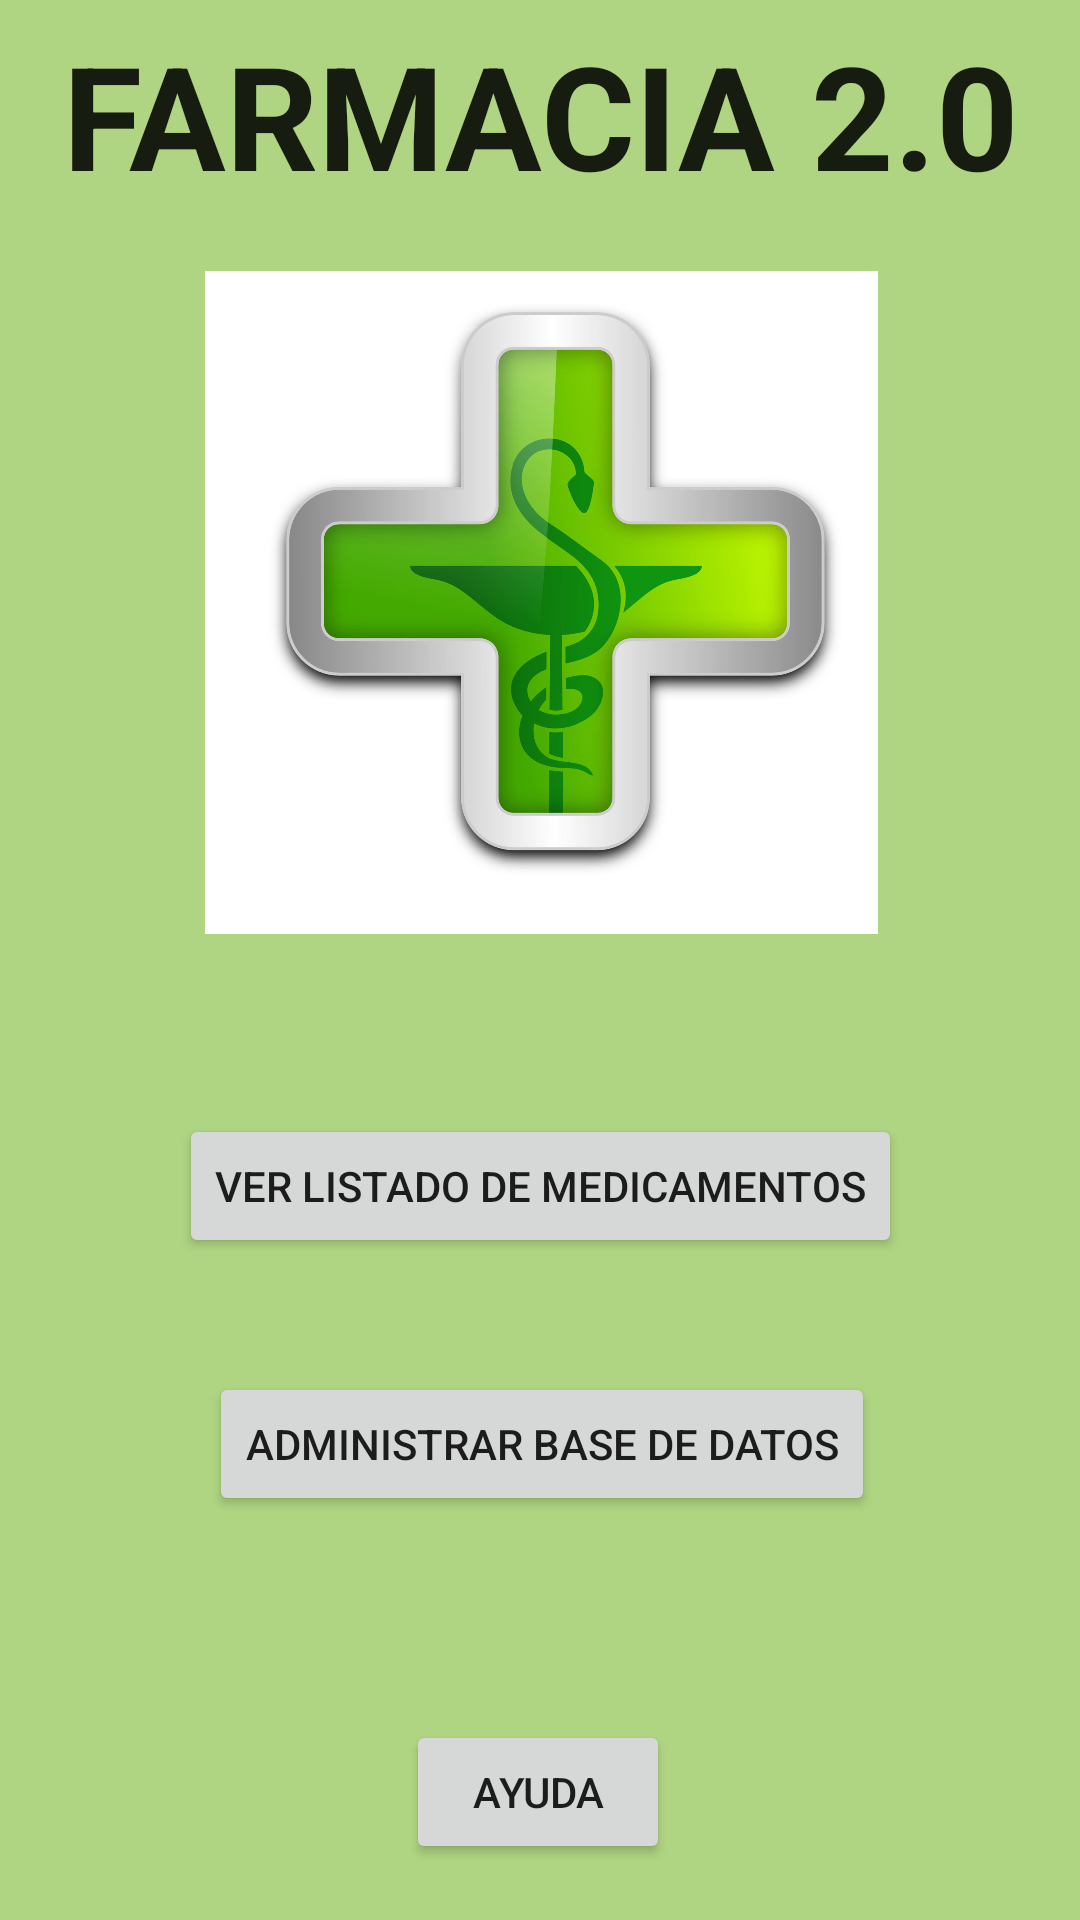

Layout XML and referenced resources for this Android screen:
<!-- AndroidManifest.xml: application theme Theme.Practica2_Farmacia30 -->
<!-- res/layout/inicio_layout.xml -->
<?xml version="1.0" encoding="utf-8"?>
<androidx.constraintlayout.widget.ConstraintLayout xmlns:android="http://schemas.android.com/apk/res/android"
    xmlns:app="http://schemas.android.com/apk/res-auto"
    xmlns:tools="http://schemas.android.com/tools"
    android:layout_width="match_parent"
    android:layout_height="match_parent"
    android:background="#B08BC34A"
    tools:context=".InicioApp" >

    <TextView
        android:id="@+id/main_titulo"
        android:layout_width="wrap_content"
        android:layout_height="wrap_content"
        android:layout_marginTop="68dp"
        android:layout_marginBottom="10dp"
        android:fontFamily="sans-serif"
        android:text="@string/farmacia_2_0"
        android:textAllCaps="true"
        android:textAppearance="@style/TextAppearance.AppCompat.Large"
        android:textSize="48sp"
        android:textStyle="bold"
        app:layout_constraintBottom_toTopOf="@+id/mainImagen"
        app:layout_constraintEnd_toEndOf="parent"
        app:layout_constraintHorizontal_bias="0.512"
        app:layout_constraintStart_toStartOf="parent"
        app:layout_constraintTop_toTopOf="parent" />

    <ImageView
        android:id="@+id/mainImagen"
        android:layout_width="257dp"
        android:layout_height="221dp"
        android:layout_marginTop="10dp"
        android:layout_marginBottom="40dp"
        app:layout_constraintBottom_toTopOf="@+id/main_ver"
        app:layout_constraintEnd_toEndOf="parent"
        app:layout_constraintHorizontal_bias="0.504"
        app:layout_constraintStart_toStartOf="parent"
        app:layout_constraintTop_toBottomOf="@+id/main_titulo"
        app:srcCompat="@drawable/farmacia"
        android:contentDescription="@string/imagenlogotipo" />

    <Button
        android:id="@+id/main_ver"
        android:layout_width="wrap_content"
        android:layout_height="wrap_content"
        android:layout_marginTop="20dp"
        android:layout_marginBottom="29dp"
        android:onClick="verListado"
        android:text="@string/ver_listado_de_medicamentos"
        app:layout_constraintBottom_toTopOf="@+id/main_admin"
        app:layout_constraintEnd_toEndOf="parent"
        app:layout_constraintStart_toStartOf="parent"
        app:layout_constraintTop_toBottomOf="@+id/mainImagen" />

    <Button
        android:id="@+id/main_admin"
        android:layout_width="wrap_content"
        android:layout_height="wrap_content"
        android:layout_marginTop="9dp"
        android:layout_marginBottom="34dp"
        android:onClick="administrar"
        android:text="@string/administrar_base_de_datos"
        app:layout_constraintBottom_toTopOf="@+id/button"
        app:layout_constraintEnd_toEndOf="parent"
        app:layout_constraintHorizontal_bias="0.505"
        app:layout_constraintStart_toStartOf="parent"
        app:layout_constraintTop_toBottomOf="@+id/main_ver" />

    <Button
        android:id="@+id/button"
        android:layout_width="wrap_content"
        android:layout_height="wrap_content"
        android:layout_marginTop="34dp"
        android:layout_marginBottom="81dp"
        android:onClick="ayuda"
        android:text="AYUDA"
        app:layout_constraintBottom_toBottomOf="parent"
        app:layout_constraintEnd_toEndOf="parent"
        app:layout_constraintHorizontal_bias="0.498"
        app:layout_constraintStart_toStartOf="parent"
        app:layout_constraintTop_toBottomOf="@+id/main_admin" />

</androidx.constraintlayout.widget.ConstraintLayout>
<!-- resources referenced by this layout -->
<resources>
  <!-- drawable farmacia: jpg bitmap (drawable, 473764 bytes) -->
  <string name="administrar_base_de_datos">Administrar base de datos</string>
  <string name="farmacia_2_0">Farmacia 2.0</string>
  <string name="imagenlogotipo">ImagenLogotipo</string>
  <string name="ver_listado_de_medicamentos">Ver listado de medicamentos</string>
  <style name="Theme.Practica2_Farmacia30" parent="Theme.MaterialComponents.DayNight.DarkActionBar">
          
          <item name="colorPrimary">@color/purple_500</item>
          <item name="colorPrimaryVariant">@color/purple_700</item>
          <item name="colorOnPrimary">@color/white</item>
          
          <item name="colorSecondary">@color/teal_200</item>
          <item name="colorSecondaryVariant">@color/teal_700</item>
          <item name="colorOnSecondary">@color/black</item>
          
          <item name="android:statusBarColor" tools:targetApi="l">?attr/colorPrimaryVariant</item>
          
      </style>
  <!-- not gathered from this repository: default colours our renderer supplied (Android Studio template values) -->
  <color name="purple_500">#FF6200EE</color>
  <color name="purple_700">#FF3700B3</color>
  <color name="teal_200">#FF03DAC5</color>
  <color name="teal_700">#FF018786</color>
  <color name="black">#FF000000</color>
  <color name="white">#FFFFFFFF</color>
</resources>
